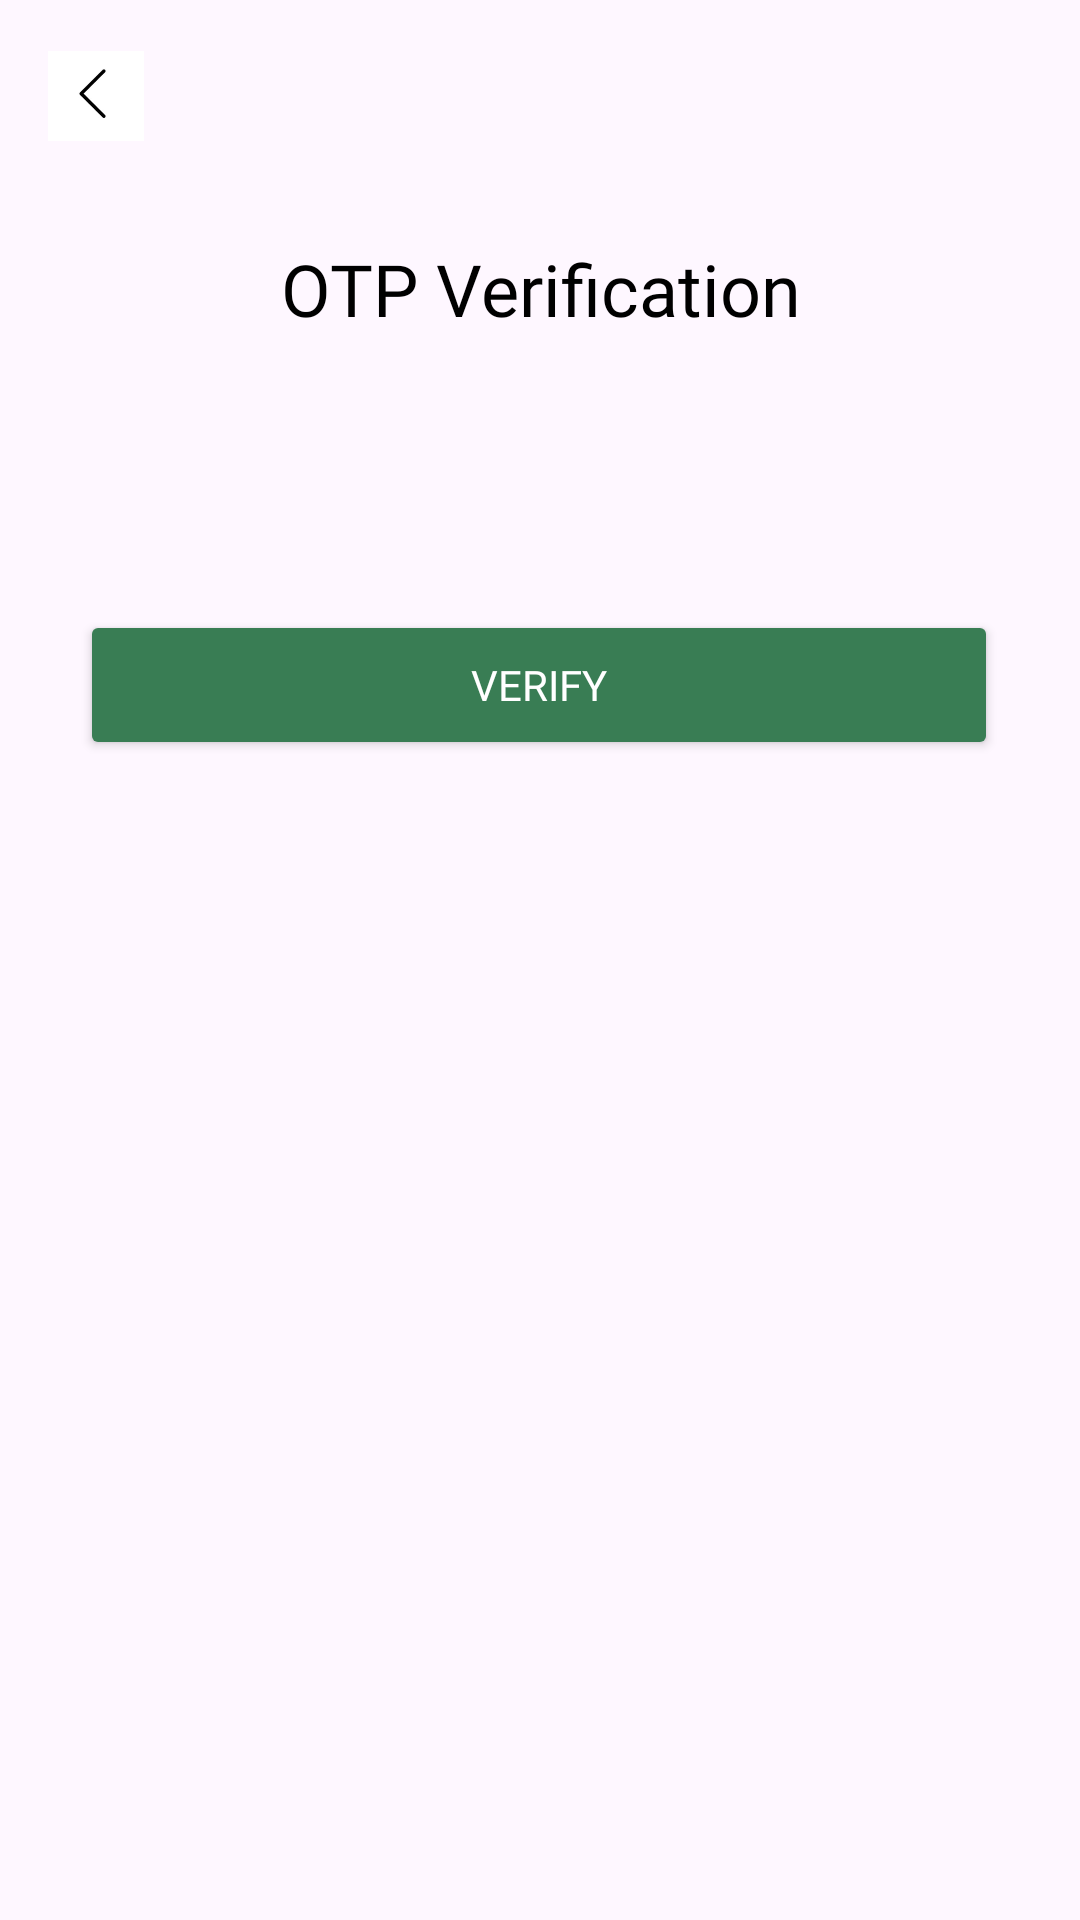

This screen was rendered from an Android layout file. Write that file and the resources it references.
<!-- AndroidManifest.xml: application theme Theme.TripBuddy -->
<!-- res/layout/activity_otp_verification.xml -->
<?xml version="1.0" encoding="utf-8"?>
<androidx.constraintlayout.widget.ConstraintLayout xmlns:android="http://schemas.android.com/apk/res/android"
    xmlns:app="http://schemas.android.com/apk/res-auto"
    xmlns:tools="http://schemas.android.com/tools"
    android:layout_width="match_parent"
    android:layout_height="match_parent"
    tools:context=".OtpVerificationActivity">


    <ImageView
        android:id="@+id/backButton"
        android:layout_width="32dp"
        android:layout_height="32dp"
        android:layout_marginStart="16dp"
        android:layout_marginTop="16dp"
        android:contentDescription="@string/back"
        android:src="@drawable/ic_back_arrow"
        app:layout_constraintStart_toStartOf="parent"
        app:layout_constraintTop_toTopOf="parent" />


    <TextView
        android:id="@+id/otpTitle"
        android:layout_width="wrap_content"
        android:layout_height="wrap_content"
        android:layout_marginTop="32dp"
        android:fontFamily="@font/urbanist_bold"
        android:gravity="center"
        android:text="@string/otp_verification"
        android:textColor="@color/black"
        android:textSize="24sp"
        app:layout_constraintEnd_toEndOf="parent"
        app:layout_constraintStart_toStartOf="parent"
        app:layout_constraintTop_toBottomOf="@+id/backButton" />


    <TextView
        android:id="@+id/otpSubText"
        android:layout_width="0dp"
        android:layout_height="wrap_content"
        android:layout_marginTop="20dp"
        android:fontFamily="@font/urbanist_regular"
        android:gravity="center"
        android:text="@string/please_check_your_email_to_see_the_verification_code"
        android:textColor="@color/black"
        android:textSize="14sp"
        app:layout_constraintEnd_toEndOf="parent"
        app:layout_constraintHorizontal_bias="0.491"
        app:layout_constraintStart_toStartOf="parent"
        app:layout_constraintTop_toBottomOf="@id/otpTitle"
        app:layout_constraintWidth_percent="0.85" />

    <Button
        android:id="@+id/verifyButton"
        android:layout_width="0dp"
        android:layout_height="50dp"
        android:layout_marginTop="52dp"
        android:backgroundTint="#397D54"
        android:fontFamily="@font/urbanist_regular"
        android:text="@string/verify"
        android:textColor="@android:color/white"
        app:layout_constraintEnd_toEndOf="parent"
        app:layout_constraintHorizontal_bias="0.491"
        app:layout_constraintStart_toStartOf="parent"
        app:layout_constraintTop_toBottomOf="@+id/otpSubText"
        app:layout_constraintWidth_percent="0.85"
        tools:ignore="VisualLintButtonSize" />

</androidx.constraintlayout.widget.ConstraintLayout>
<!-- resources referenced by this layout -->
<resources>
  <!-- drawable ic_back_arrow: png bitmap (drawable, 1334 bytes) -->
  <string name="back">Back</string>
  <string name="otp_verification">OTP Verification</string>
  <string name="please_check_your_email_to_see_the_verification_code" />
  <string name="verify">Verify</string>
  <style name="Theme.TripBuddy" parent="Base.Theme.TripBuddy">
          <item name="android:forceDarkAllowed">false</item>
      </style>
  <style name="Base.Theme.TripBuddy" parent="Theme.Material3.Light.NoActionBar">
          
          <item name="android:forceDarkAllowed">false</item>
      </style>
  <!-- not gathered from this repository: default colours our renderer supplied (Android Studio template values) -->
  <color name="black">#FF000000</color>
</resources>
